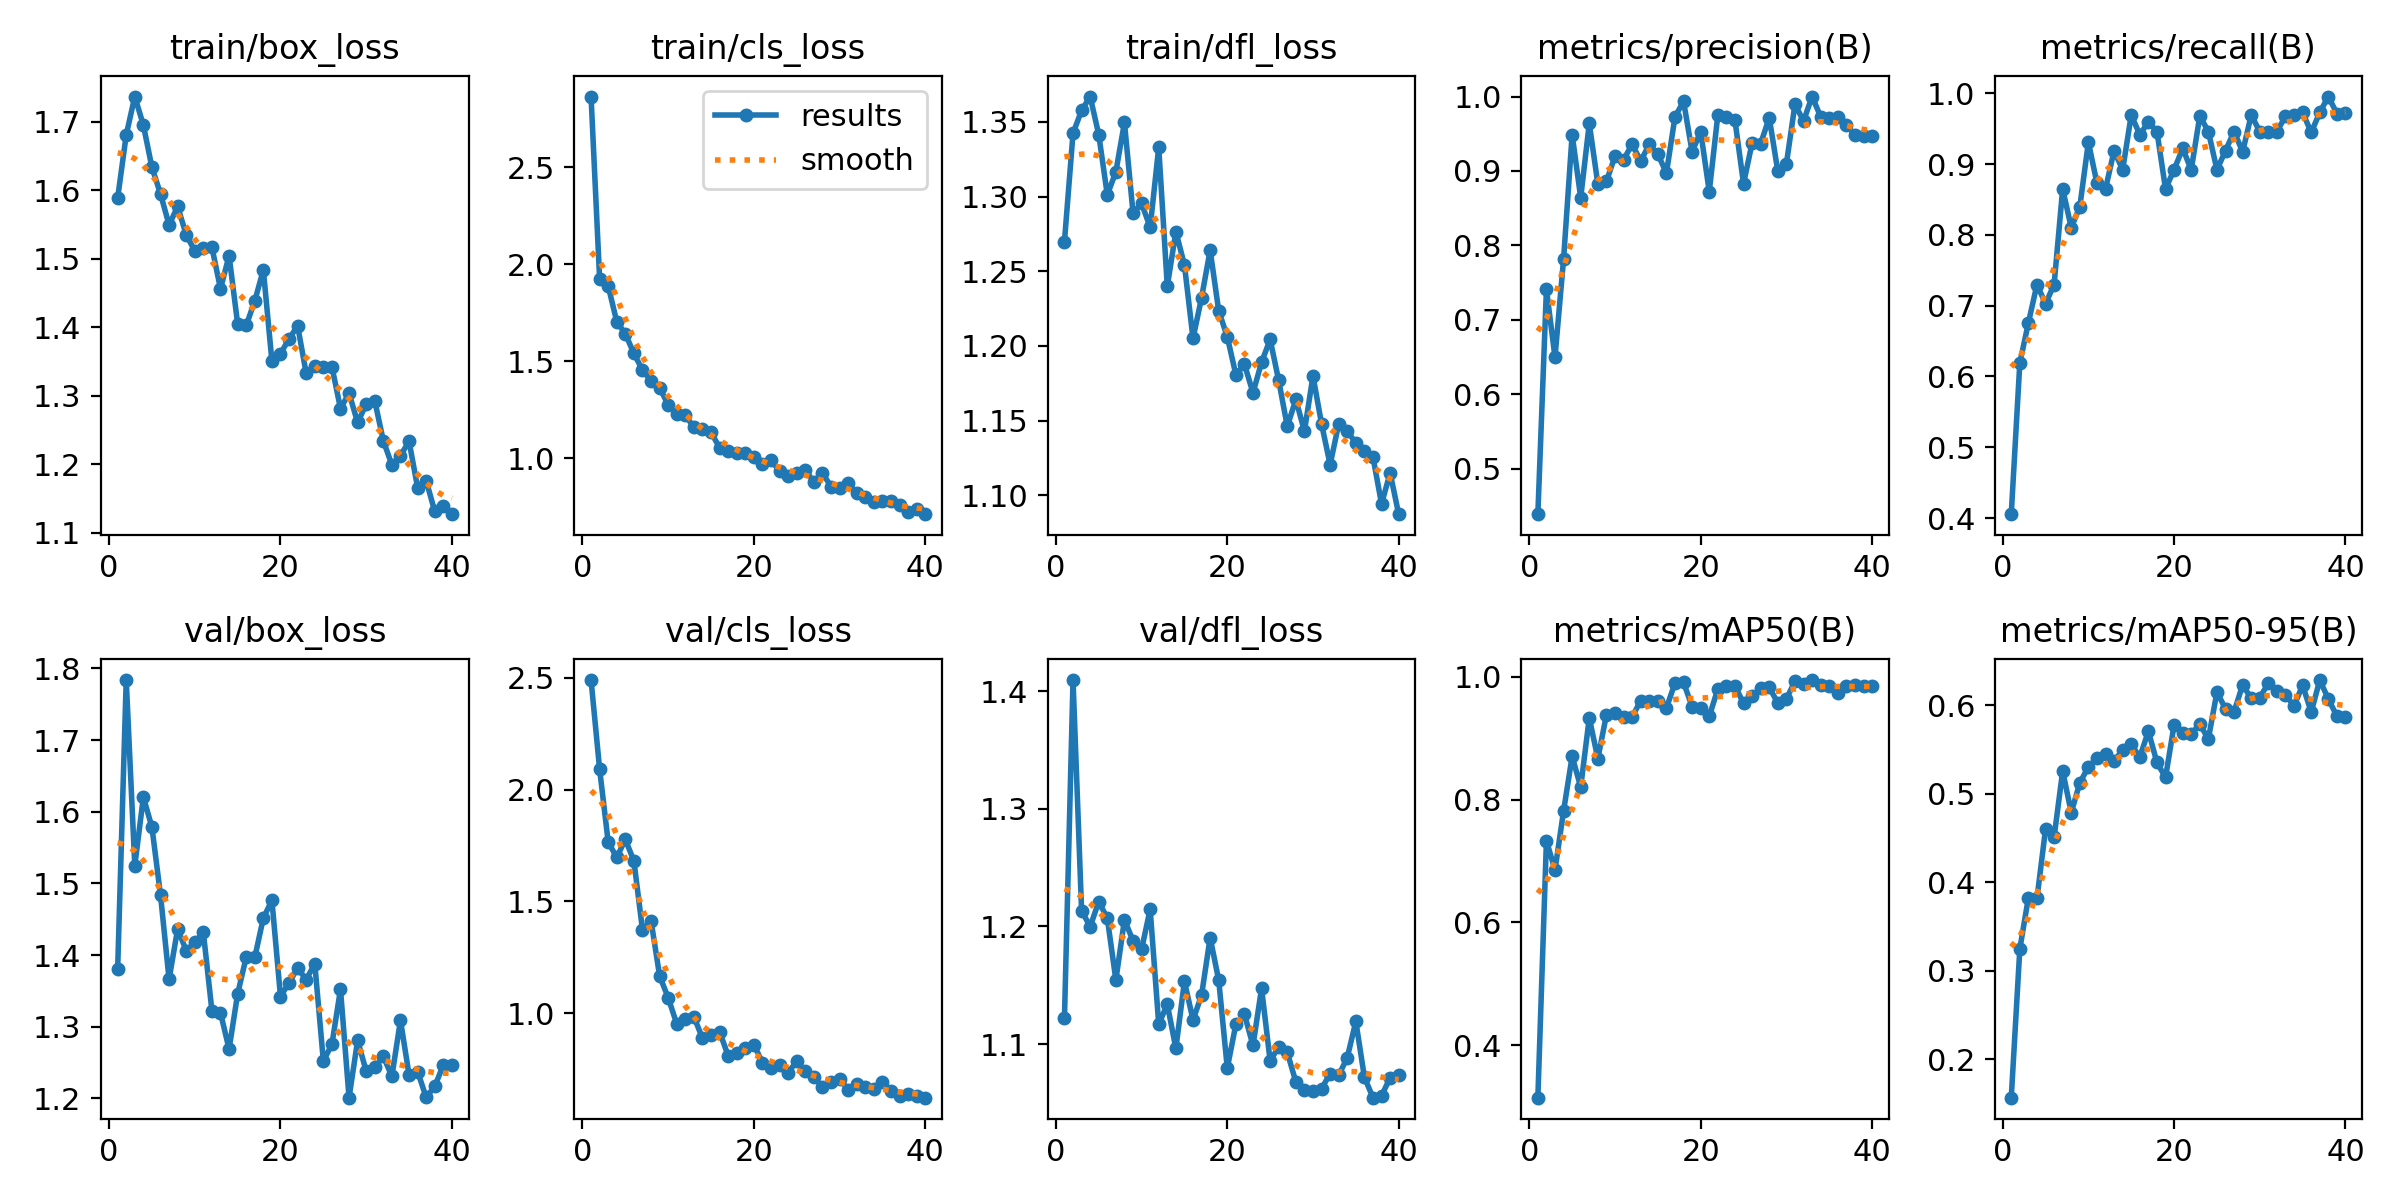

The file beside this chart, header and first rows:
epoch, time, train/box_loss, train/cls_loss, train/dfl_loss, metrics/precision(B), metrics/recall(B), metrics/mAP50(B), metrics/mAP50-95(B), val/box_loss, val/cls_loss, val/dfl_loss, lr/pg0, lr/pg1, lr/pg2
1, 9.589, 1.588, 2.865, 1.27, 0.4387, 0.4054, 0.3146, 0.1568, 1.38, 2.489, 1.122, 0.0006581, 0.0006581, 0.0006581
2, 16.24, 1.681, 1.925, 1.342, 0.7411, 0.6191, 0.7329, 0.3247, 1.784, 2.091, 1.41, 0.001292, 0.001292, 0.001292
3, 22.59, 1.737, 1.888, 1.358, 0.6495, 0.6757, 0.6853, 0.3826, 1.525, 1.765, 1.213, 0.001893, 0.001893, 0.001893
4, 28.64, 1.695, 1.704, 1.367, 0.7813, 0.7297, 0.7812, 0.3817, 1.62, 1.697, 1.2, 0.001852, 0.001852, 0.001852
5, 34.73, 1.633, 1.641, 1.341, 0.9489, 0.7027, 0.8701, 0.46, 1.578, 1.777, 1.221, 0.001802, 0.001802, 0.001802
6, 40.92, 1.595, 1.54, 1.301, 0.864, 0.7297, 0.8204, 0.451, 1.484, 1.681, 1.207, 0.001752, 0.001752, 0.001752
7, 47.31, 1.549, 1.454, 1.317, 0.9639, 0.8649, 0.9328, 0.5255, 1.366, 1.373, 1.155, 0.001703, 0.001703, 0.001703
8, 53.57, 1.576, 1.398, 1.35, 0.8822, 0.81, 0.8667, 0.4786, 1.437, 1.414, 1.206, 0.001654, 0.001654, 0.001654
9, 60.28, 1.535, 1.364, 1.289, 0.8859, 0.8398, 0.9379, 0.5123, 1.406, 1.167, 1.188, 0.001604, 0.001604, 0.001604
10, 66.71, 1.511, 1.273, 1.296, 0.9199, 0.931, 0.9405, 0.53, 1.418, 1.07, 1.181, 0.001554, 0.001554, 0.001554
11, 73.22, 1.516, 1.226, 1.279, 0.915, 0.8728, 0.9336, 0.5404, 1.432, 0.9529, 1.215, 0.001505, 0.001505, 0.001505
12, 79.72, 1.516, 1.222, 1.333, 0.9359, 0.8649, 0.9342, 0.5447, 1.322, 0.9756, 1.117, 0.001455, 0.001455, 0.001455
13, 86.3, 1.456, 1.158, 1.24, 0.9133, 0.9189, 0.9611, 0.5369, 1.32, 0.9858, 1.134, 0.001406, 0.001406, 0.001406
14, 93.25, 1.504, 1.151, 1.277, 0.9356, 0.8919, 0.9597, 0.5493, 1.269, 0.8891, 1.096, 0.001357, 0.001357, 0.001357
15, 99.84, 1.405, 1.132, 1.254, 0.9228, 0.9691, 0.9602, 0.5557, 1.346, 0.902, 1.153, 0.001307, 0.001307, 0.001307
16, 106.5, 1.403, 1.054, 1.205, 0.897, 0.9415, 0.9489, 0.5413, 1.397, 0.9179, 1.121, 0.001257, 0.001257, 0.001257
17, 112.8, 1.438, 1.036, 1.232, 0.9726, 0.9594, 0.9897, 0.5705, 1.397, 0.8109, 1.142, 0.001208, 0.001208, 0.001208
18, 119.3, 1.484, 1.025, 1.264, 0.9936, 0.9459, 0.9906, 0.5352, 1.452, 0.825, 1.191, 0.001159, 0.001159, 0.001159
19, 125.9, 1.35, 1.028, 1.223, 0.9259, 0.8649, 0.9511, 0.5182, 1.476, 0.8465, 1.154, 0.001109, 0.001109, 0.001109
20, 132.7, 1.362, 1.005, 1.206, 0.9528, 0.8919, 0.9492, 0.5776, 1.342, 0.8606, 1.08, 0.001059, 0.001059, 0.001059
21, 139.8, 1.383, 0.9714, 1.181, 0.8722, 0.9221, 0.9354, 0.5681, 1.361, 0.7808, 1.117, 0.00101, 0.00101, 0.00101
22, 146.4, 1.402, 0.9897, 1.188, 0.9751, 0.8919, 0.9799, 0.5675, 1.382, 0.7569, 1.125, 0.0009605, 0.0009605, 0.0009605
23, 153, 1.333, 0.9322, 1.169, 0.9728, 0.9677, 0.9849, 0.5784, 1.366, 0.7706, 1.099, 0.000911, 0.000911, 0.000911
24, 159.6, 1.343, 0.9102, 1.189, 0.9679, 0.9459, 0.9848, 0.5617, 1.388, 0.7348, 1.147, 0.0008615, 0.0008615, 0.0008615
25, 166.9, 1.342, 0.9235, 1.204, 0.8829, 0.8919, 0.9567, 0.6146, 1.252, 0.7876, 1.086, 0.000812, 0.000812, 0.000812
26, 173.8, 1.343, 0.9366, 1.177, 0.9376, 0.9189, 0.9689, 0.5958, 1.275, 0.7418, 1.098, 0.0007625, 0.0007625, 0.0007625
27, 180.7, 1.281, 0.8786, 1.146, 0.9369, 0.9459, 0.9808, 0.5923, 1.352, 0.7143, 1.093, 0.000713, 0.000713, 0.000713
28, 187.8, 1.304, 0.9228, 1.164, 0.9714, 0.9173, 0.9824, 0.6229, 1.201, 0.673, 1.068, 0.0006635, 0.0006635, 0.0006635
29, 194.7, 1.261, 0.8532, 1.143, 0.8996, 0.9691, 0.9571, 0.6076, 1.281, 0.6928, 1.061, 0.000614, 0.000614, 0.000614
30, 201.6, 1.288, 0.8463, 1.18, 0.9097, 0.9459, 0.9638, 0.6085, 1.238, 0.7092, 1.06, 0.0005645, 0.0005645, 0.0005645
31, 234.8, 1.293, 0.872, 1.148, 0.9896, 0.9459, 0.9927, 0.6247, 1.243, 0.6583, 1.062, 0.000515, 0.000515, 0.000515
32, 241.4, 1.234, 0.8212, 1.121, 0.9671, 0.9459, 0.9875, 0.6154, 1.259, 0.6857, 1.075, 0.0004655, 0.0004655, 0.0004655
33, 247.9, 1.199, 0.7974, 1.148, 1, 0.9676, 0.9945, 0.6113, 1.231, 0.6715, 1.073, 0.000416, 0.000416, 0.000416
34, 254.8, 1.213, 0.776, 1.143, 0.9729, 0.9698, 0.9867, 0.5993, 1.309, 0.6625, 1.089, 0.0003665, 0.0003665, 0.0003665
35, 262.6, 1.234, 0.7801, 1.135, 0.9706, 0.973, 0.9851, 0.6223, 1.233, 0.694, 1.119, 0.000317, 0.000317, 0.000317
36, 270.5, 1.166, 0.7768, 1.13, 0.9722, 0.9446, 0.9727, 0.592, 1.237, 0.6554, 1.072, 0.0002675, 0.0002675, 0.0002675
37, 277.8, 1.176, 0.7559, 1.126, 0.9617, 0.973, 0.9845, 0.6282, 1.201, 0.6293, 1.054, 0.000218, 0.000218, 0.000218
38, 287.8, 1.131, 0.7219, 1.094, 0.9485, 0.9953, 0.9858, 0.6068, 1.217, 0.6416, 1.056, 0.0001685, 0.0001685, 0.0001685
39, 297.1, 1.139, 0.7386, 1.115, 0.9473, 0.9712, 0.9849, 0.5875, 1.247, 0.6316, 1.071, 0.000119, 0.000119, 0.000119
40, 304.2, 1.127, 0.7108, 1.087, 0.9473, 0.9719, 0.9849, 0.5869, 1.246, 0.6239, 1.074, 6.95e-05, 6.95e-05, 6.95e-05
